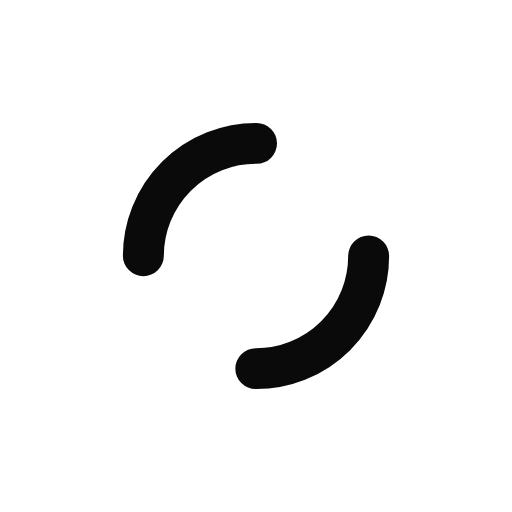
t = 0.00 s
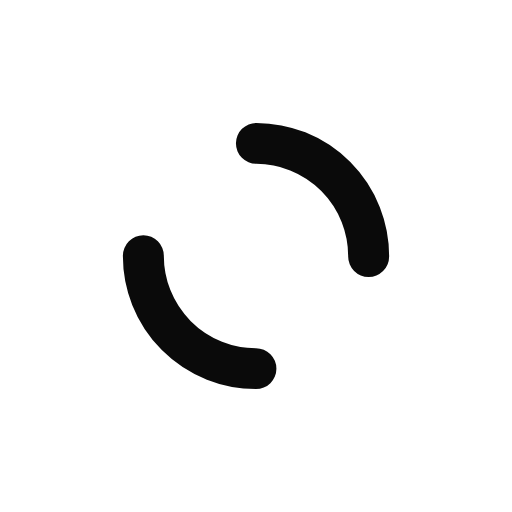
t = 0.12 s
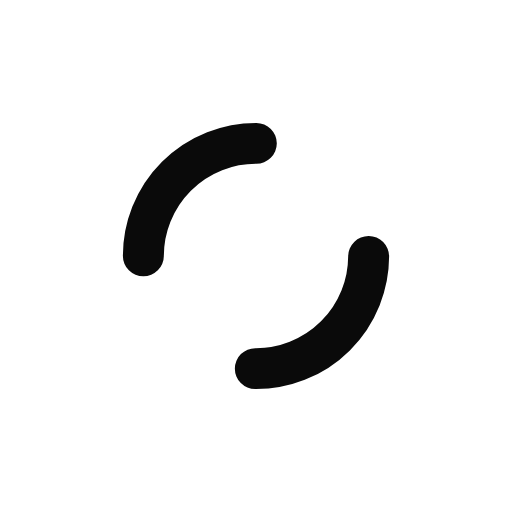
t = 0.24 s
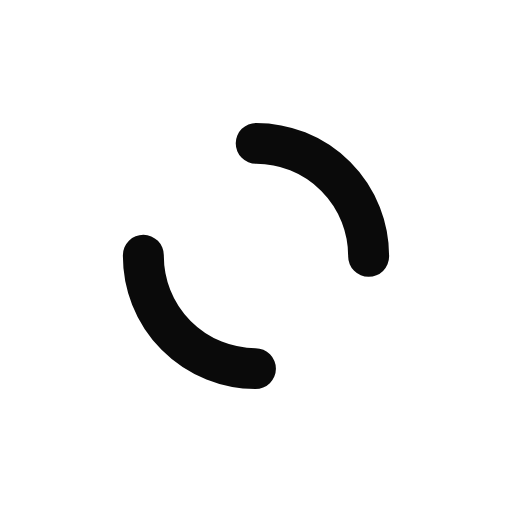
t = 0.37 s

The animated SVG that drew these frames (rendered in a browser with its animation timeline set to each time). Animation: 1 SMIL element (animateTransform=1); one cycle of 0.49 s, repeats indefinitely.

<?xml version="1.0" encoding="utf-8"?>
<svg xmlns="http://www.w3.org/2000/svg" xmlns:xlink="http://www.w3.org/1999/xlink" style="margin: auto; background: none; display: block; shape-rendering: auto;" width="200px" height="200px" viewBox="0 0 100 100" preserveAspectRatio="xMidYMid">
<circle cx="50" cy="50" r="22" stroke-width="8" stroke="#0a0a0a" stroke-dasharray="34.55751918948772 34.55751918948772" fill="none" stroke-linecap="round">
  <animateTransform attributeName="transform" type="rotate" repeatCount="indefinite" dur="0.48780487804878053s" keyTimes="0;1" values="0 50 50;360 50 50"></animateTransform>
</circle>
<!-- [ldio] generated by https://loading.io/ --></svg>